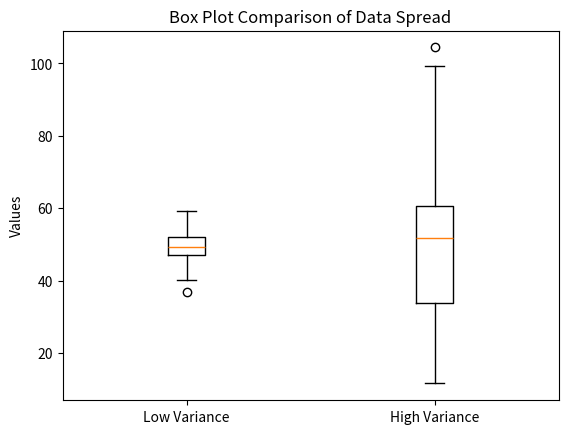

Recreate this plot in Python. (Note: this script raises an exception after producing the figure.)
# ============================================
# 🎬 Demo Title: Visualizing Variance using Box Plots
# Author: Dr. Ashish Katyal
# ============================================

import numpy as np
import matplotlib.pyplot as plt

print("\n🎯 Welcome! Today we understand VARIANCE using BOX PLOTS\n")

# --------------------------------------------
# PART 1: What is Variance?
# --------------------------------------------
print("📌 Part 1: Understanding Variance\n")
print("Variance tells us how spread out the data is.")
print("Low variance → data points are close")
print("High variance → data points are spread out\n")

# --------------------------------------------
# PART 2: Create Two Datasets
# --------------------------------------------
print("📌 Part 2: Creating Two Datasets\n")

np.random.seed(42)

# Low variance data (tight spread)
low_variance = np.random.normal(loc=50, scale=5, size=100)

# High variance data (wide spread)
high_variance = np.random.normal(loc=50, scale=20, size=100)

print("Low Variance Dataset Sample:", low_variance[:5])
print("High Variance Dataset Sample:", high_variance[:5])

print("-" * 50)


# --------------------------------------------
# PART 3: Calculate Variance
# --------------------------------------------
print("\n📌 Part 3: Calculating Variance\n")

var_low = np.var(low_variance)
var_high = np.var(high_variance)

print("Variance (Low Spread):", var_low)
print("Variance (High Spread):", var_high)

print("\n👉 Notice how higher spread = higher variance!")

print("-" * 50)


# --------------------------------------------
# PART 4: Visualizing with Box Plots
# --------------------------------------------
print("\n📌 Part 4: Box Plot Visualization\n")

plt.figure()

plt.boxplot([low_variance, high_variance])
plt.xticks([1, 2], ["Low Variance", "High Variance"])
plt.title("Box Plot Comparison of Data Spread")
plt.ylabel("Values")

plt.show()

print("👉 Wider box = higher spread (variance)")
print("👉 Narrow box = lower spread")

print("-" * 50)


# --------------------------------------------
# PART 5: Explaining Box Plot Components
# --------------------------------------------
print("\n📌 Part 5: Understanding Box Plot\n")

print("A box plot shows:")
print("• Median (middle line)")
print("• Q1 (25th percentile)")
print("• Q3 (75th percentile)")
print("• Whiskers (range)")
print("• Outliers (if any)")

print("-" * 50)


# --------------------------------------------
# PART 6: Mini Activity (Student Interaction)
# --------------------------------------------
print("\n📌 Part 6: Try It Yourself!\n")

user_data = input("Enter numbers separated by comma: ")

# Convert input to list
data_list = list(map(float, user_data.split(",")))

# Calculate variance
user_variance = np.var(data_list)

print("\nYour Data Variance:", user_variance)

# Plot user data
plt.figure()
plt.boxplot(data_list)
plt.title("Your Data Box Plot")
plt.show()

print("\n🎉 Great! You visualized variance yourself!")
